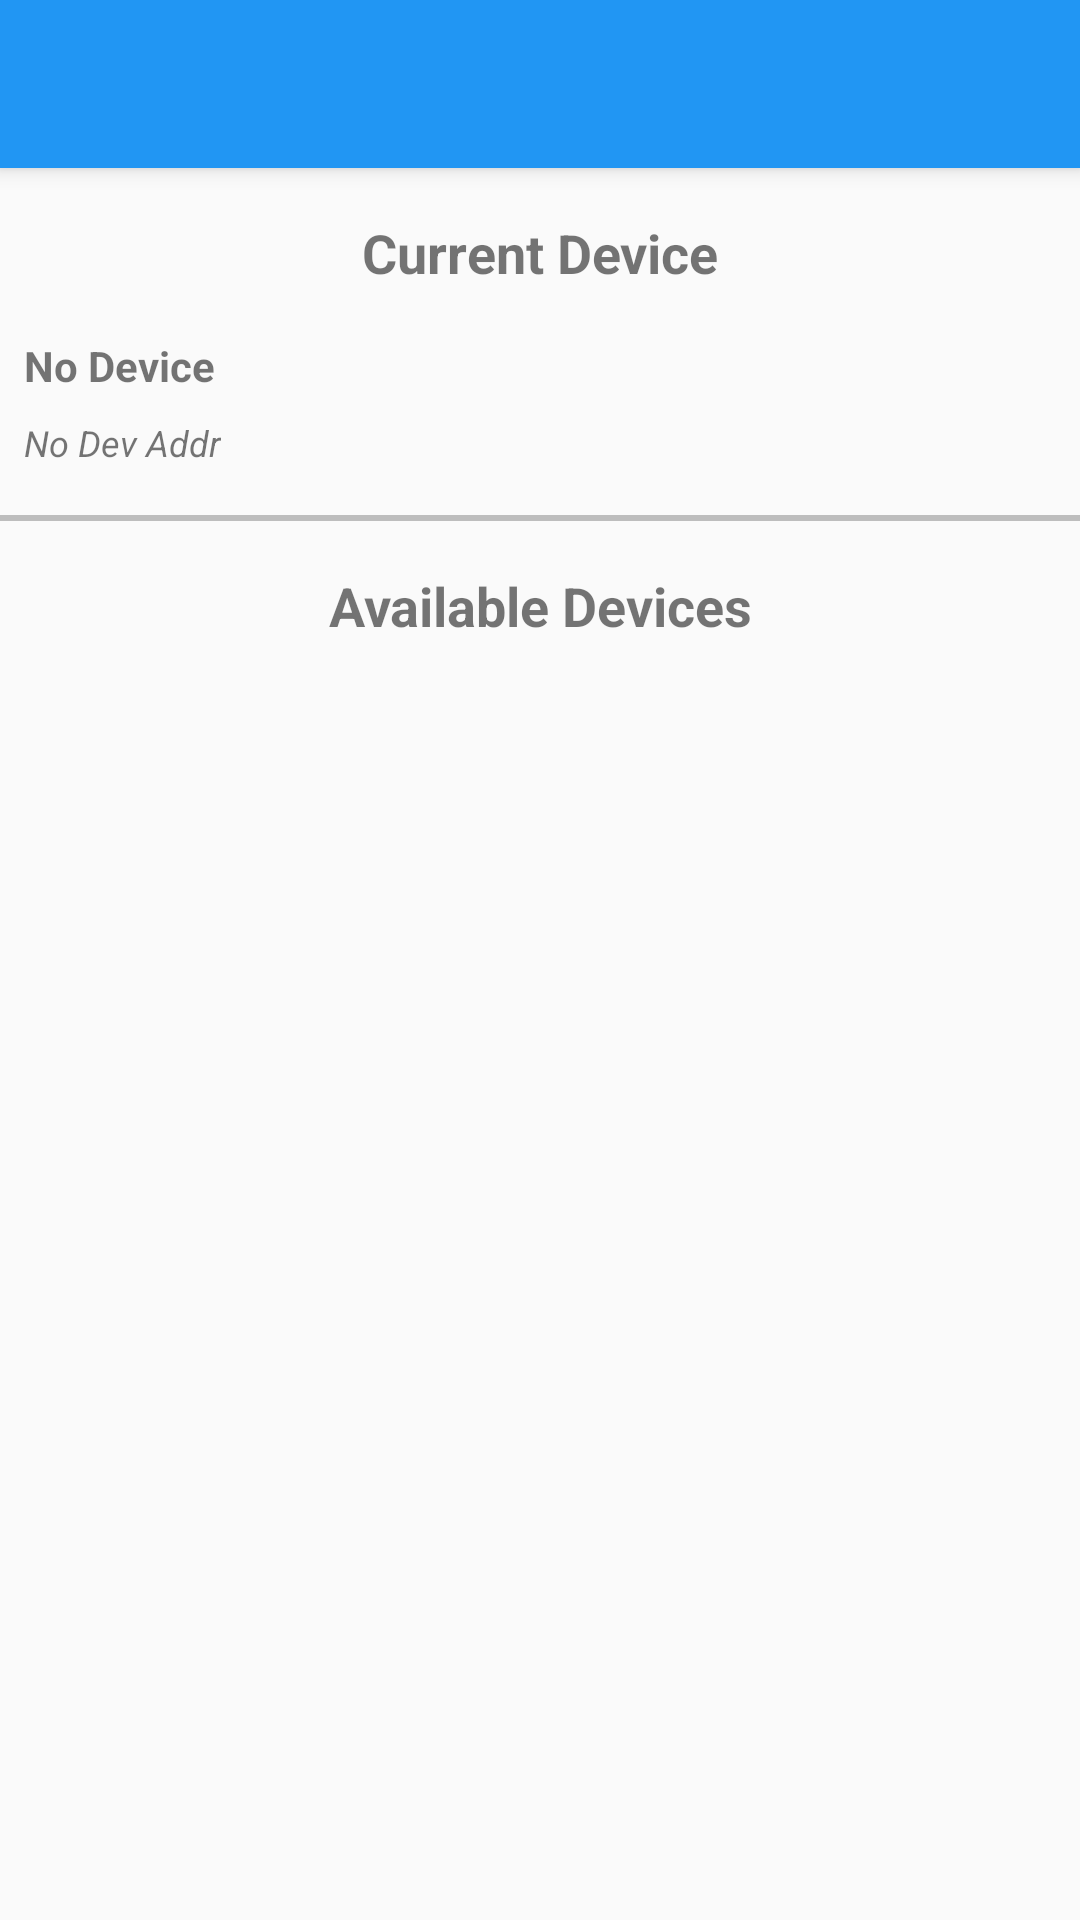

Layout XML and referenced resources for this Android screen:
<!-- AndroidManifest.xml: application theme AppTheme.NoActionBar -->
<!-- res/layout/activity_blesettings.xml -->
<?xml version="1.0" encoding="utf-8"?>
<LinearLayout
    xmlns:android="http://schemas.android.com/apk/res/android"
    xmlns:app="http://schemas.android.com/apk/res-auto"
    xmlns:tools="http://schemas.android.com/tools"
    android:id="@+id/ble_settings"
    android:layout_width="match_parent"
    android:layout_height="match_parent"
    tools:context=".BLESettingsActivity"
    android:orientation="vertical">



    <include
        layout="@layout/app_bar_layout" />

    <android.support.constraint.ConstraintLayout
        android:layout_width="match_parent"
        android:layout_height="match_parent">

        <View
            android:id="@+id/view"
            android:layout_width="match_parent"
            android:layout_height="2dp"
            android:layout_marginTop="16dp"
            android:background="@color/divider"
            app:layout_constraintTop_toBottomOf="@+id/bt_addr" />

        <TextView
            android:id="@+id/textView8"
            android:layout_width="wrap_content"
            android:layout_height="wrap_content"
            android:layout_marginStart="8dp"
            android:layout_marginTop="16dp"
            android:layout_marginEnd="8dp"
            android:text="@string/caption_current_device"
            android:textSize="18sp"
            android:textStyle="bold"
            app:layout_constraintEnd_toEndOf="parent"
            app:layout_constraintStart_toStartOf="parent"
            app:layout_constraintTop_toTopOf="parent" />

        <TextView
            android:id="@+id/bt_name"
            android:layout_width="wrap_content"
            android:layout_height="wrap_content"
            android:layout_marginStart="8dp"
            android:layout_marginTop="16dp"
            android:text="No Device"
            android:textStyle="bold"
            app:layout_constraintStart_toStartOf="parent"
            app:layout_constraintTop_toBottomOf="@+id/textView8" />

        <TextView
            android:id="@+id/bt_addr"
            android:layout_width="wrap_content"
            android:layout_height="wrap_content"
            android:layout_marginStart="8dp"
            android:layout_marginTop="8dp"
            android:text="No Dev Addr"
            android:textSize="12sp"
            android:textStyle="italic"
            app:layout_constraintStart_toStartOf="parent"
            app:layout_constraintTop_toBottomOf="@+id/bt_name" />

        <ListView
            android:id="@+id/listview"
            android:layout_width="match_parent"
            android:layout_height="0dp"
            android:layout_marginTop="8dp"
            app:layout_constraintBottom_toBottomOf="parent"
            app:layout_constraintEnd_toEndOf="parent"
            app:layout_constraintHorizontal_bias="0.0"
            app:layout_constraintStart_toStartOf="parent"
            app:layout_constraintTop_toBottomOf="@+id/textView11"></ListView>

        <TextView
            android:id="@+id/textView11"
            android:layout_width="wrap_content"
            android:layout_height="wrap_content"
            android:layout_marginStart="8dp"
            android:layout_marginTop="16dp"
            android:layout_marginEnd="8dp"
            android:text="@string/caption_avail_devices"
            android:textSize="18sp"
            android:textStyle="bold"
            app:layout_constraintEnd_toEndOf="parent"
            app:layout_constraintStart_toStartOf="parent"
            app:layout_constraintTop_toBottomOf="@+id/view" />

    </android.support.constraint.ConstraintLayout>



</LinearLayout>
<!-- res/layout/app_bar_layout.xml (included above) -->
<?xml version="1.0" encoding="utf-8"?>
<android.support.v7.widget.Toolbar
    xmlns:android="http://schemas.android.com/apk/res/android"
    xmlns:app="http://schemas.android.com/apk/res-auto"
    android:id="@+id/my_toolbar"
    android:layout_width="match_parent"
    android:layout_height="?attr/actionBarSize"
    android:background="?attr/colorPrimary"
    android:elevation="4dp"
    android:theme="@style/Widget.AppCompat.ActionBar"
    app:layout_constraintTop_toTopOf="parent"
    app:popupTheme="@style/AppTheme.PopupOverlay">

</android.support.v7.widget.Toolbar>
<!-- resources referenced by this layout -->
<resources>
  <color name="divider">#BDBDBD</color>
  <string name="caption_avail_devices">Available Devices</string>
  <string name="caption_current_device">Current Device</string>
  <style name="AppTheme.PopupOverlay" parent="ThemeOverlay.AppCompat.Light" />
  <style name="AppTheme.NoActionBar">
          <item name="windowActionBar">false</item>
          <item name="windowNoTitle">true</item>
      </style>
</resources>
